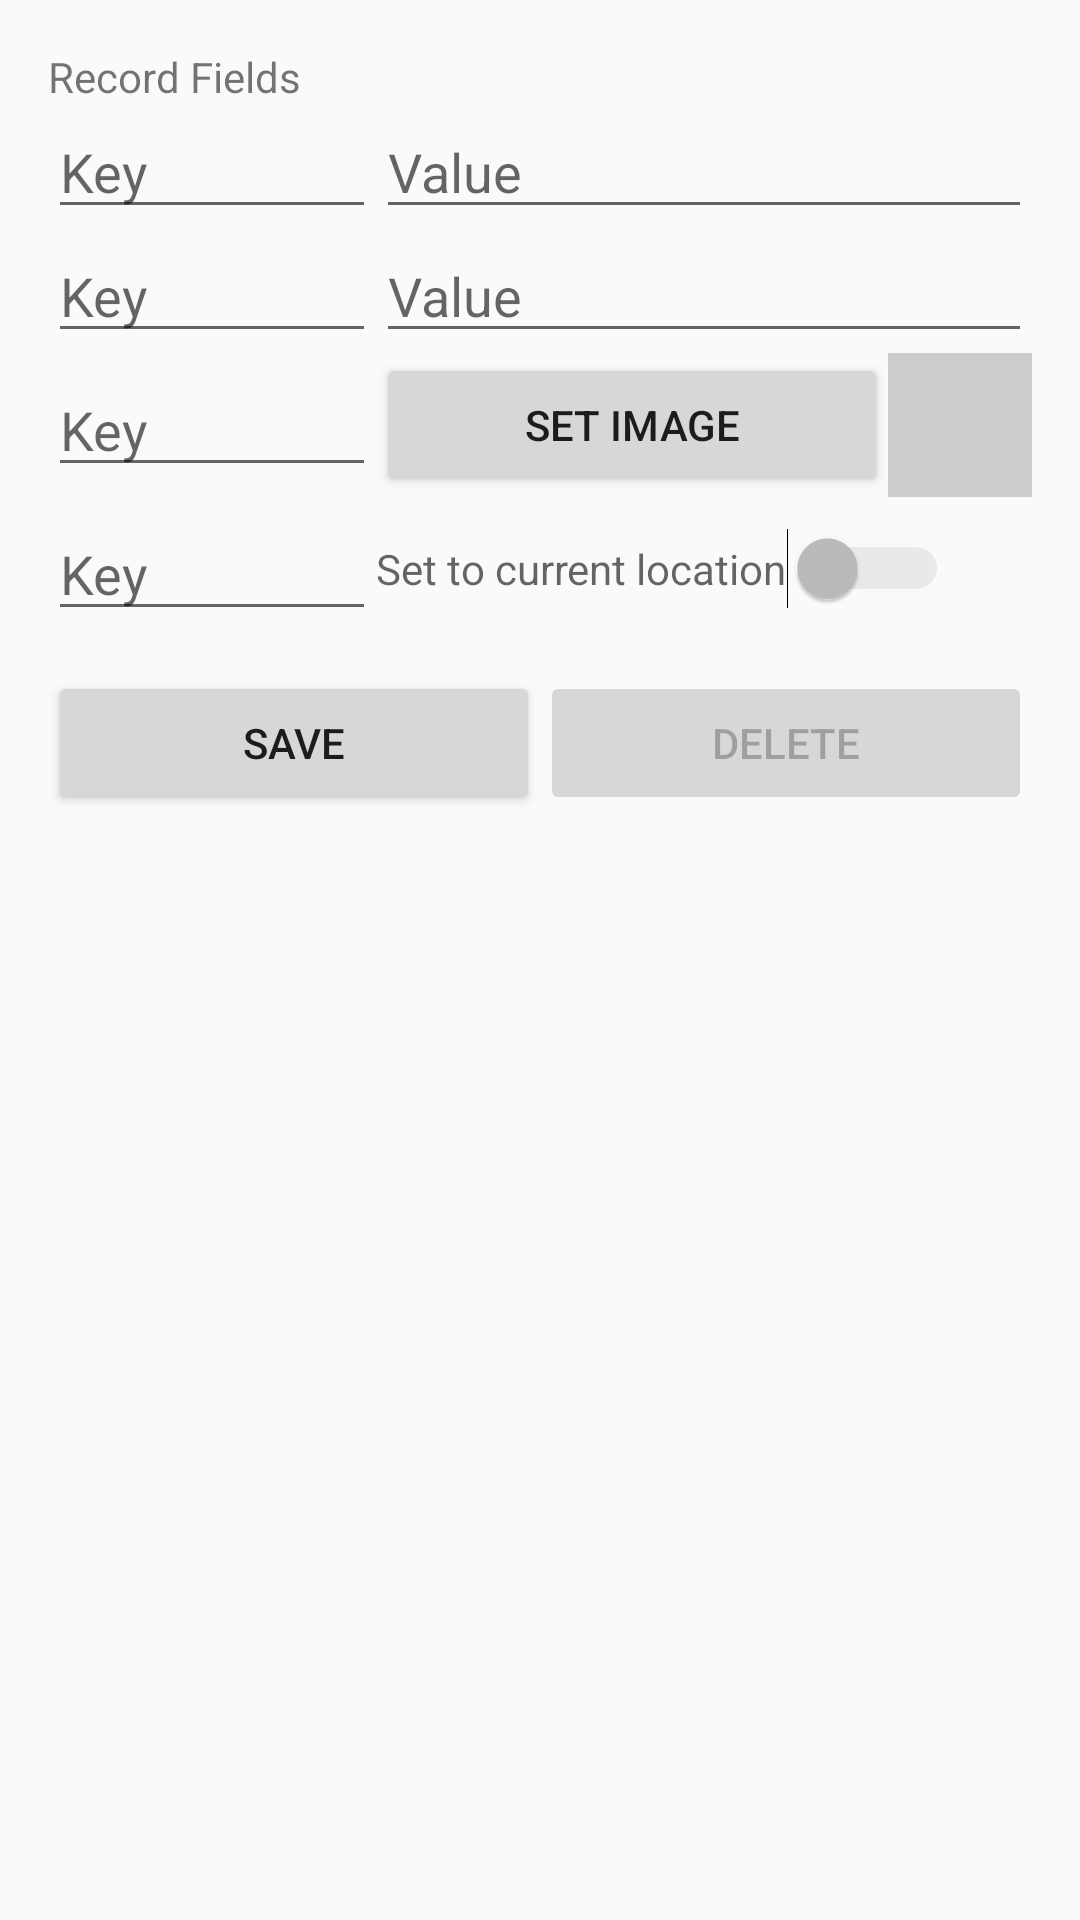

Android layout source for this screen:
<!-- AndroidManifest.xml: application theme AppTheme -->
<!-- res/layout/activity_record_create.xml -->
<?xml version="1.0" encoding="utf-8"?>
<LinearLayout xmlns:android="http://schemas.android.com/apk/res/android"
    xmlns:tools="http://schemas.android.com/tools"
    android:layout_width="match_parent"
    android:layout_height="match_parent"
    android:paddingBottom="@dimen/activity_vertical_margin"
    android:paddingLeft="@dimen/activity_horizontal_margin"
    android:paddingRight="@dimen/activity_horizontal_margin"
    android:paddingTop="@dimen/activity_vertical_margin"
    android:orientation="vertical"
    android:focusable="true"
    android:focusableInTouchMode="true"
    tools:context=".RecordCreateActivity">

    <TextView
        android:layout_width="wrap_content"
        android:layout_height="wrap_content"
        android:text="@string/record_fields"/>

    <LinearLayout
        android:layout_width="match_parent"
        android:layout_height="wrap_content">

        <EditText
            android:id="@+id/record_key1"
            android:layout_width="0dp"
            android:layout_height="wrap_content"
            android:layout_weight="1"
            android:lines="1"
            android:maxLines="1"
            android:inputType="text"
            android:nextFocusDown="@+id/record_value1"
            android:nextFocusForward="@id/record_value1"
            android:hint="@string/key" />

        <EditText
            android:id="@id/record_value1"
            android:layout_width="0dp"
            android:layout_height="wrap_content"
            android:layout_weight="2"
            android:lines="1"
            android:maxLines="1"
            android:inputType="text"
            android:imeOptions="actionDone"
            android:hint="@string/value" />

    </LinearLayout>

    <LinearLayout
        android:layout_width="match_parent"
        android:layout_height="wrap_content">

        <EditText
            android:id="@+id/record_key2"
            android:layout_width="0dp"
            android:layout_height="wrap_content"
            android:layout_weight="1"
            android:lines="1"
            android:maxLines="1"
            android:inputType="text"
            android:nextFocusDown="@+id/record_value2"
            android:nextFocusForward="@id/record_value2"
            android:hint="@string/key" />

        <EditText
            android:id="@id/record_value2"
            android:layout_width="0dp"
            android:layout_height="wrap_content"
            android:layout_weight="2"
            android:lines="1"
            android:maxLines="1"
            android:inputType="text"
            android:imeOptions="actionDone"
            android:hint="@string/value" />

    </LinearLayout>

    <LinearLayout
        android:layout_width="match_parent"
        android:layout_height="wrap_content"
        android:gravity="center_vertical">

        <EditText
            android:id="@+id/record_asset_key"
            android:layout_width="0dp"
            android:layout_height="wrap_content"
            android:layout_weight="1"
            android:lines="1"
            android:maxLines="1"
            android:inputType="text"
            android:imeOptions="actionDone"
            android:hint="@string/key" />

        <RelativeLayout
            android:layout_width="0dp"
            android:layout_height="wrap_content"
            android:layout_weight="2">

            <ImageView
                android:id="@+id/record_asset_image_view"
                android:layout_alignParentTop="true"
                android:layout_alignParentEnd="true"
                android:layout_alignParentRight="true"
                android:layout_width="48dp"
                android:layout_height="48dp"
                android:background="#ffcccccc"
                android:scaleType="centerCrop" />

            <Button
                android:id="@+id/record_asset_button"
                android:layout_alignParentTop="true"
                android:layout_alignParentStart="true"
                android:layout_alignParentLeft="true"
                android:layout_toStartOf="@id/record_asset_image_view"
                android:layout_toLeftOf="@id/record_asset_image_view"
                android:layout_alignBottom="@id/record_asset_image_view"
                android:layout_width="wrap_content"
                android:layout_height="wrap_content"
                android:text="@string/set_image" />

        </RelativeLayout>

    </LinearLayout>

    <LinearLayout
        android:layout_width="match_parent"
        android:layout_height="wrap_content"
        android:gravity="center_vertical">

        <EditText
            android:id="@+id/record_location_key"
            android:layout_width="0dp"
            android:layout_height="wrap_content"
            android:layout_weight="1"
            android:lines="1"
            android:maxLines="1"
            android:inputType="text"
            android:imeOptions="actionDone"
            android:hint="@string/key" />

        <RelativeLayout
            android:layout_width="0dp"
            android:layout_height="48dp"
            android:layout_weight="2">

            <Switch
                android:id="@+id/record_location_switch"
                android:layout_width="wrap_content"
                android:layout_height="wrap_content"
                android:layout_alignParentStart="true"
                android:layout_alignParentLeft="true"
                android:layout_centerVertical="true"
                android:enabled="false"
                android:checked="false"
                android:hint="@string/set_current_location" />

        </RelativeLayout>

    </LinearLayout>

    <LinearLayout
        android:layout_width="match_parent"
        android:layout_height="wrap_content"
        android:layout_marginTop="10dp">

        <Button
            android:layout_width="0dp"
            android:layout_height="wrap_content"
            android:layout_weight="1"
            android:onClick="doSave"
            android:text="@string/save" />

        <Button
            android:id="@+id/delete_button"
            android:layout_width="0dp"
            android:layout_height="wrap_content"
            android:layout_weight="1"
            android:enabled="false"
            android:onClick="doDelete"
            android:text="@string/delete" />

    </LinearLayout>

    <ScrollView
        android:layout_width="match_parent"
        android:layout_height="wrap_content"
        android:layout_marginTop="10dp" >

        <TextView
            android:id="@+id/record_display"
            android:layout_width="match_parent"
            android:layout_height="wrap_content"
            android:textIsSelectable="true" />
    </ScrollView>
</LinearLayout>
<!-- resources referenced by this layout -->
<resources>
  <dimen name="activity_horizontal_margin">16dp</dimen>
  <dimen name="activity_vertical_margin">16dp</dimen>
  <string name="delete">Delete</string>
  <string name="key">Key</string>
  <string name="record_fields">Record Fields</string>
  <string name="save">Save</string>
  <string name="set_current_location">Set to current location</string>
  <string name="set_image">Set Image</string>
  <string name="value">Value</string>
  <style name="AppTheme" parent="Theme.AppCompat.Light.DarkActionBar">
          
          <item name="colorPrimary">@color/colorPrimary</item>
          <item name="colorPrimaryDark">@color/colorPrimaryDark</item>
          <item name="colorAccent">@color/colorAccent</item>
      </style>
  <color name="colorPrimary">#3F51B5</color>
  <color name="colorPrimaryDark">#303F9F</color>
  <color name="colorAccent">#FF4081</color>
</resources>
